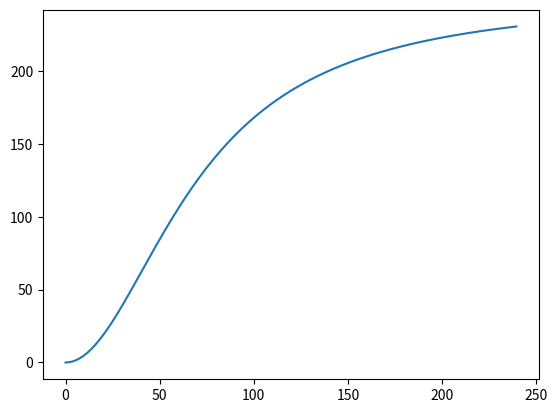

Source code (Python):
from __future__ import division
import matplotlib.pyplot as plt

G = -9.8
AREA = .0637 ** 2
DRAG_COEFFICIENT = .41
TIME_SLICE = 0.001
DENSITY = 1.2
ROCKET_MASS = .523
F_GRAVITY = G * ROCKET_MASS

velocities = list(range(480))
velocities = [v / 2 for v in velocities]

def drag(v):
	return (-1 if v > 0 else 1) * DENSITY * DRAG_COEFFICIENT * AREA * (v ** 2)

def predict(v):
	cv = v
	height = 0
	while cv > 0:
		acc = G + drag(v)
		cv += acc * TIME_SLICE
		height += cv * TIME_SLICE
	return height

apogees = []
for v in velocities:
	apogees += [predict(v)]
plt.plot(velocities, apogees)
plt.show()
